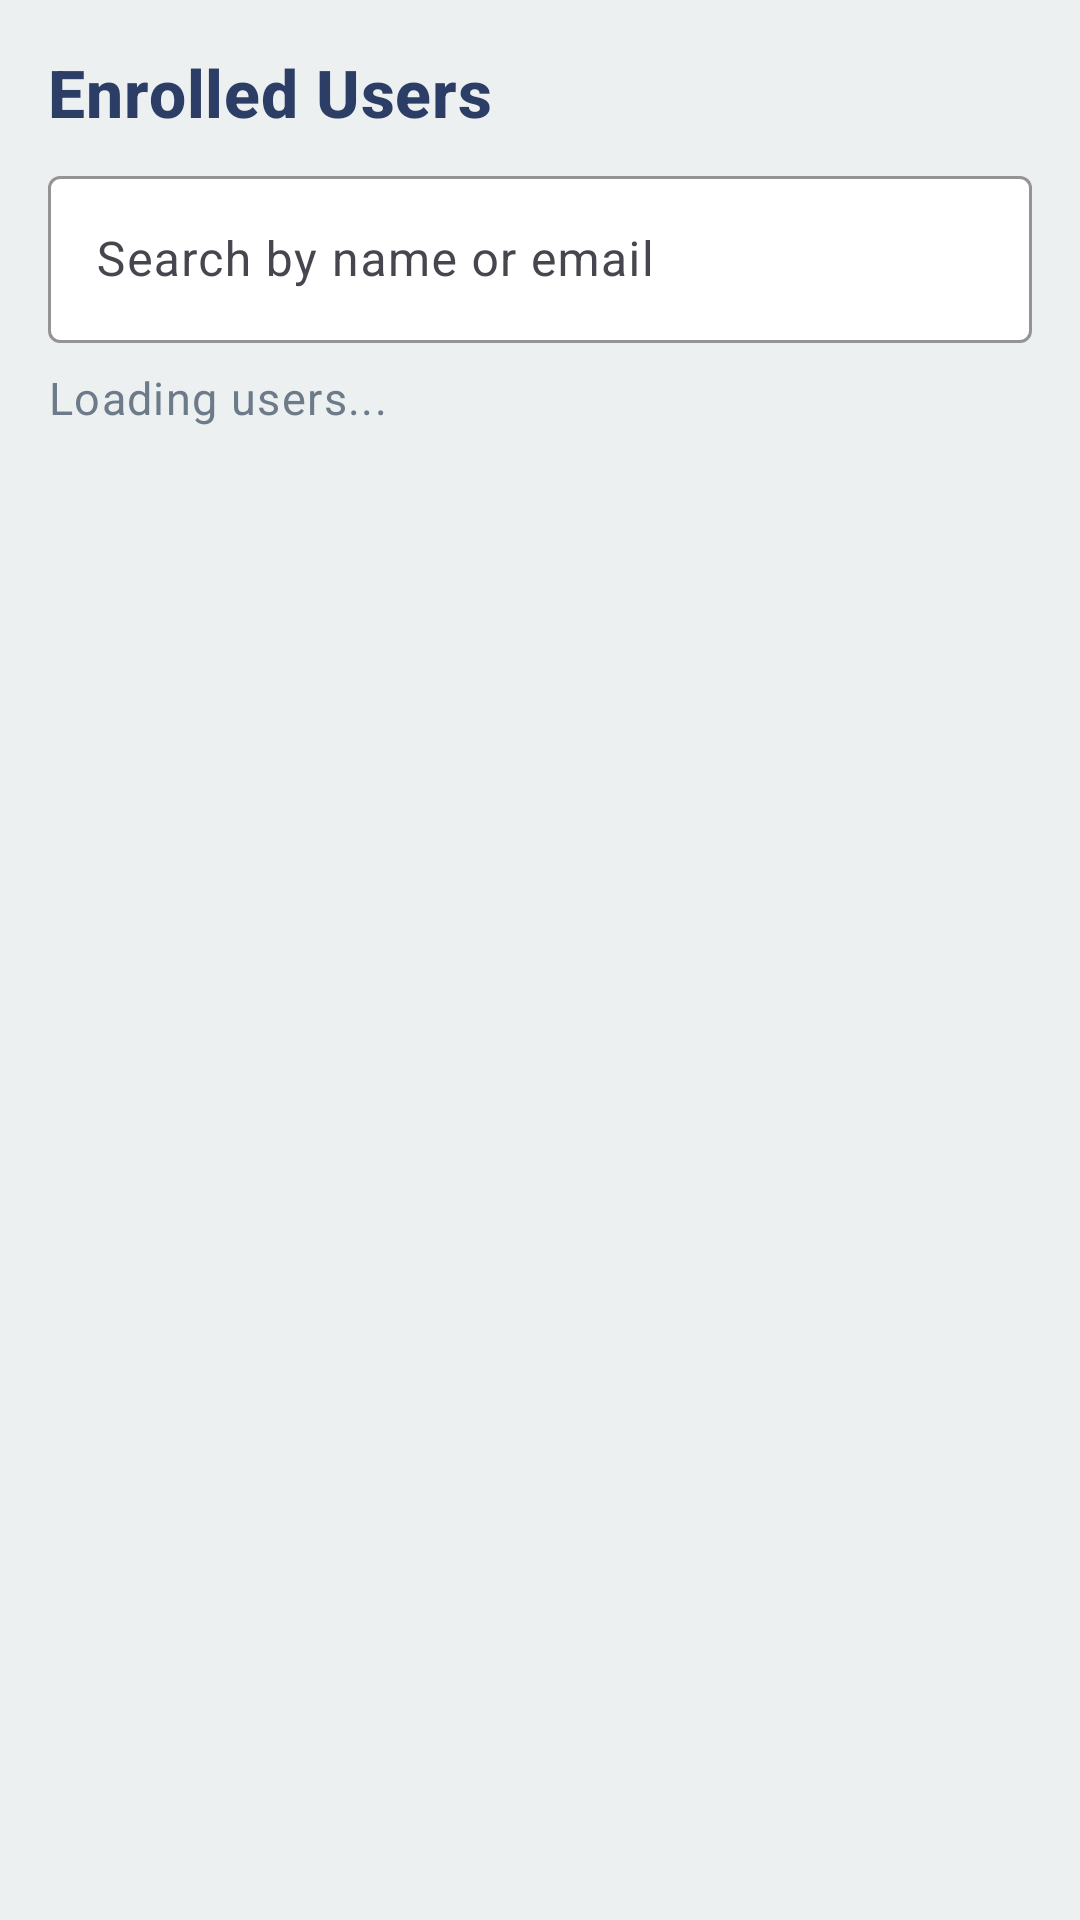

The Android layout XML behind this screen, and the referenced resources:
<!-- AndroidManifest.xml: application theme Theme.MyMess -->
<!-- res/layout/fragment_owner_users.xml -->
<?xml version="1.0" encoding="utf-8"?>
<LinearLayout xmlns:android="http://schemas.android.com/apk/res/android"
    xmlns:app="http://schemas.android.com/apk/res-auto"
    android:layout_width="match_parent"
    android:layout_height="match_parent"
    android:background="@color/owner_bg"
    android:orientation="vertical"
    android:padding="16dp">

    <TextView
        android:layout_width="wrap_content"
        android:layout_height="wrap_content"
        android:text="Enrolled Users"
        android:textAppearance="@style/TextAppearance.MyMess.Owner.Heading" />

    <com.google.android.material.textfield.TextInputLayout
        android:layout_width="match_parent"
        android:layout_height="wrap_content"
        android:layout_marginTop="8dp"
        android:hint="Search by name or email"
        app:boxBackgroundColor="@color/owner_card_bg"
        app:boxStrokeColor="@color/owner_secondary">

        <com.google.android.material.textfield.TextInputEditText
            android:id="@+id/etSearch"
            android:layout_width="match_parent"
            android:layout_height="wrap_content" />
    </com.google.android.material.textfield.TextInputLayout>

    <TextView
        android:id="@+id/tvInfo"
        android:layout_width="match_parent"
        android:layout_height="wrap_content"
        android:layout_marginTop="8dp"
        android:text="Loading users..."
        android:textAppearance="@style/TextAppearance.MyMess.Owner.Body" />

    <androidx.recyclerview.widget.RecyclerView
        android:id="@+id/rvUsers"
        android:layout_width="match_parent"
        android:layout_height="0dp"
        android:layout_marginTop="8dp"
        android:layout_weight="1"
        android:clipToPadding="false"
        android:paddingBottom="8dp" />

</LinearLayout>
<!-- resources referenced by this layout -->
<resources>
  <color name="owner_bg">#ECF0F1</color>
  <color name="owner_card_bg">#FFFFFFFF</color>
  <color name="owner_secondary">#6C7A89</color>
  <style name="TextAppearance.MyMess.Owner.Body" parent="TextAppearance.MaterialComponents.Body1">
          <item name="android:fontFamily">sans-serif</item>
          <item name="android:textSize">15sp</item>
          <item name="android:textColor">@color/owner_secondary</item>
      </style>
  <style name="TextAppearance.MyMess.Owner.Heading" parent="TextAppearance.MaterialComponents.Headline6">
          <item name="android:fontFamily">sans-serif</item>
          <item name="android:textStyle">bold</item>
          <item name="android:textSize">22sp</item>
          <item name="android:textColor">@color/owner_primary</item>
      </style>
  <style name="Theme.MyMess" parent="Base.Theme.MyMess" />
  <color name="owner_primary">#2C3E66</color>
  <style name="Base.Theme.MyMess" parent="Theme.Material3.DayNight.NoActionBar">
          <item name="colorPrimary">@color/brand_primary</item>
          <item name="colorOnPrimary">@color/brand_on_primary</item>
          <item name="colorSecondary">@color/brand_secondary</item>
          <item name="android:colorBackground">@color/brand_background</item>
          <item name="colorSurface">@color/brand_surface</item>
          <item name="colorError">@color/brand_error</item>
      </style>
  <color name="brand_primary">#0D47A1</color>
  <color name="brand_on_primary">#FFFFFFFF</color>
  <color name="brand_secondary">#1565C0</color>
  <color name="brand_background">#F7F9FC</color>
  <color name="brand_surface">#FFFFFFFF</color>
  <color name="brand_error">#B3261E</color>
</resources>
